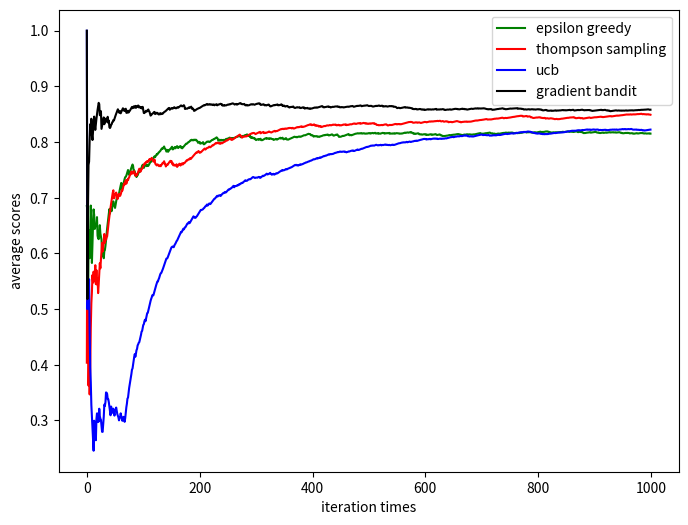

The script that saved this image:
import matplotlib.pyplot as plt
import numpy as np

# np.random.seed(10)
# 假设赌博机的奖励服从正态分布
E = np.array([1, 9, 3, 2, 7])  # 赌博机均值
D = np.array([5, 3, 1, 7, 4])  # 赌博机方差
N = 5  # 赌博机数量
T = 1000  # 游戏轮数

ESTIMATED_Q = np.ones(N)  # 奖励的估计值

CHOOSE_TIMES = np.ones(N)  # UCB每个老虎机被选择的次数
UCB_SCORE = np.ones(N)  # UCB每个老虎机的得分At

A = np.ones(N)  # thompson sampling beta分布参数a
B = np.ones(N)  # thompson sampling beta分布参数b

H = np.ones(N)  # gradient bandit 的偏好函数


def epsilon_greedy(step):
    rewards = np.random.normal(E, D)
    rewards = (rewards - np.min(rewards)) / (np.max(rewards) - np.min(rewards))  # 归一化
    if np.random.rand() < 0.9:  # 90%贪婪选择
        choose_action = np.argmax(ESTIMATED_Q)
    else:
        choose_action = np.random.randint(0, N)
    # 更新Qn+1 平稳情况
    ESTIMATED_Q[choose_action] = ESTIMATED_Q[choose_action] + (
            rewards[choose_action] - ESTIMATED_Q[choose_action]) / step
    return rewards[choose_action]


def ucb(step):
    rewards = np.random.normal(E, D)
    rewards = (rewards - np.min(rewards)) / (np.max(rewards) - np.min(rewards))  # 归一化
    choose_action = np.argmax(UCB_SCORE)  # 根据At选择行动
    ESTIMATED_Q[choose_action] = ESTIMATED_Q[choose_action] + (
            rewards[choose_action] - ESTIMATED_Q[choose_action]) / step
    CHOOSE_TIMES[choose_action] += 1
    UCB_SCORE[choose_action] = ESTIMATED_Q[choose_action] + np.sqrt(8 * np.log(step) / CHOOSE_TIMES[choose_action])
    return rewards[choose_action]


def thompson_sampling():
    rewards = np.random.normal(E, D)
    rewards = (rewards - np.min(rewards)) / (np.max(rewards) - np.min(rewards))  # 归一化
    beta_value = np.random.beta(A, B)
    choose_action = np.argmax(beta_value)  # 根据beta值选择行动
    A[choose_action] += rewards[choose_action]
    B[choose_action] += 1 - rewards[choose_action]
    return rewards[choose_action]


def softmax(x):
    return np.exp(x) / np.sum(np.exp(x), axis=0)


def gradient_bandit(step):
    rewards = np.random.normal(E, D)
    rewards = (rewards - np.min(rewards)) / (np.max(rewards) - np.min(rewards))  # 归一化
    pi = softmax(H)
    choose_action = np.argmax(pi)
    ESTIMATED_Q[choose_action] = ESTIMATED_Q[choose_action] + (
            rewards[choose_action] - ESTIMATED_Q[choose_action]) / step
    for i in range(N):
        if i == choose_action:
            H[i] += (rewards[choose_action] - 0.8 * ESTIMATED_Q[choose_action]) * (1 - pi[choose_action])
        else:
            H[i] -= (rewards[choose_action] - 0.8 * ESTIMATED_Q[choose_action]) * pi[choose_action]
    return rewards[choose_action]


def play_game(method):
    global ESTIMATED_Q
    ESTIMATED_Q = np.ones(N)
    score = 0
    avg_score_list = []
    for i in range(T):
        if method == 'epsilon_greedy':
            r = epsilon_greedy(i + 1)
        elif method == 'ucb':
            r = ucb(i + 1)
        elif method == 'thompson_sampling':
            r = thompson_sampling()
        else:
            r = gradient_bandit(i + 1)
        score += r
        avg_score_list.append(score / (i + 1))

    return score, avg_score_list


if __name__ == '__main__':
    _, e_greedy = play_game('epsilon_greedy')
    _, ucb = play_game('ucb')
    _, thompson_sampling = play_game('thompson_sampling')
    _, gradient_bandit = play_game('gradient_bandit')

    fig = plt.figure(figsize=(8, 6))

    plt.plot(e_greedy, color='green', label='epsilon greedy')
    plt.plot(thompson_sampling, color='red', label='thompson sampling')
    plt.plot(ucb, color='blue', label='ucb')
    plt.plot(gradient_bandit, color='black', label='gradient bandit')

    plt.legend()
    plt.xlabel('iteration times')
    plt.ylabel('average scores')
    plt.show()
